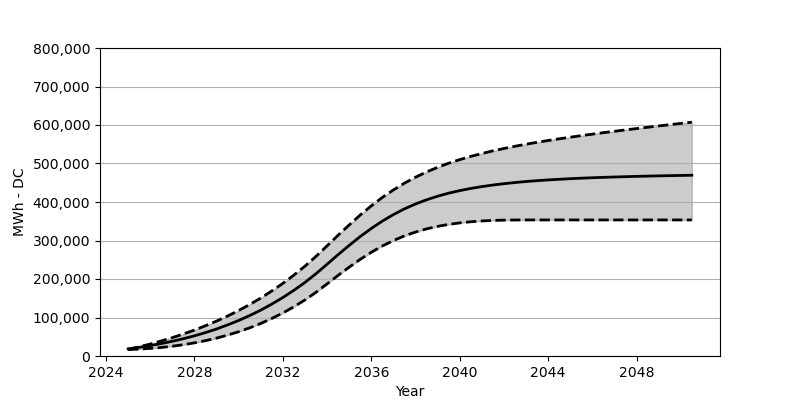

The file beside this chart, header and first rows:
Date, Low, Base, High
2025-01, 16690, 18566, 17164
2025-07, 17999, 22473, 23793
2026-01, 19731, 27071, 31102
2026-07, 22205, 32266, 39081
2027-01, 25401, 38215, 47709
2027-07, 29370, 44864, 57152
2028-01, 34194, 52410, 67368
2028-07, 39874, 60842, 78604
2029-01, 46534, 70203, 90676
2029-07, 54307, 80707, 103871
2030-01, 63141, 92274, 118180
2030-07, 73161, 105057, 133694
2031-01, 84583, 119190, 150560
2031-07, 97428, 134756, 168889
2032-01, 111799, 151889, 188723
2032-07, 127860, 170662, 210227
2033-01, 145725, 191238, 233586
2033-07, 165528, 213804, 258853
2034-01, 187465, 238462, 286254
2034-07, 209474, 263234, 313747
2035-01, 230855, 287336, 340540
2035-07, 251029, 310201, 366157
2036-01, 269440, 331344, 389991
2036-07, 285821, 350405, 411866
2037-01, 299965, 367404, 431484
2037-07, 311995, 382167, 448998
2038-01, 322005, 394898, 464441
2038-07, 330210, 405732, 478110
2039-01, 336756, 415010, 490120
2039-07, 341828, 422907, 500697
2040-01, 345766, 429546, 510078
2040-07, 348694, 435195, 518449
2041-01, 350797, 439978, 525984
2041-07, 352117, 444102, 532840
2042-01, 352921, 447596, 539025
2042-07, 353302, 450576, 544736
2043-01, 353405, 453204, 550066
2043-07, 353415, 455421, 555003
2044-01, 353415, 457338, 559735
2044-07, 353415, 458998, 564127
2045-01, 353415, 460534, 568353
2045-07, 353415, 461843, 572405
2046-01, 353415, 462987, 576281
2046-07, 353415, 464029, 580054
2047-01, 353415, 464915, 583672
2047-07, 353415, 465791, 587260
2048-01, 353415, 466544, 590765
2048-07, 353415, 467255, 594166
2049-01, 353415, 467843, 597548
2049-07, 353415, 468441, 600857
2050-01, 353415, 469008, 604094
2050-07, 353415, 469492, 607372
